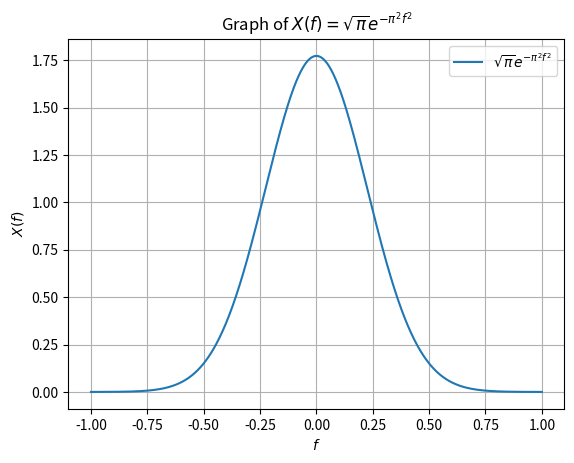

Reproduce this figure in Python.
import numpy as np
import matplotlib.pyplot as plt

# Define the function X(f)
def X(f):
    return np.sqrt(np.pi) * np.exp(-np.pi**2 * f**2)

# Generate f values
f_values = np.linspace(-1, 1, 1000)

# Calculate corresponding X(f) values
X_values = X(f_values)

# Plot the graph
plt.plot(f_values, X_values, label=r'$\sqrt{\pi}e^{-\pi^2f^2}$')
plt.title('Graph of $X(f) = \sqrt{\pi}e^{-\pi^2f^2}$')
plt.xlabel('$f$')
plt.ylabel('$X(f)$')
plt.legend()
plt.grid(True)
plt.savefig('graph1.png')
plt.show()

